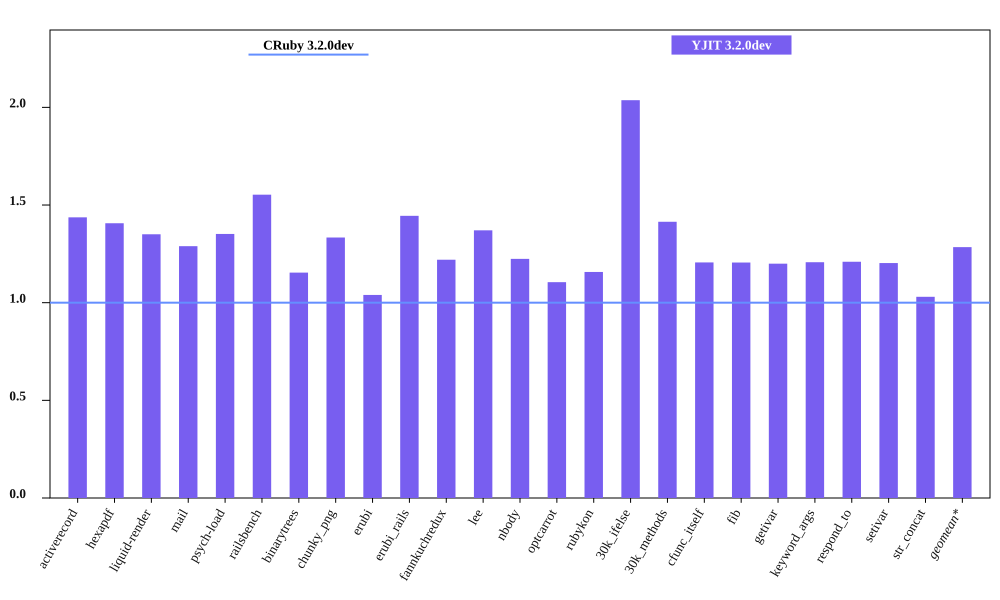

The file beside this chart, header and first rows:
bench, CRuby 3.2.0dev mem (MiB), YJIT 3.2.0dev mem (MiB), Inline Code, Outlined Code, YJIT Mem overhead
activerecord, 55.76, 80.12, 3, 2
hexapdf, 282.9, 397.9, 2, 2
liquid-render, 23.62, 31.89, 1, 1
mail, 42.3, 54.54, 2, 1
psych-load, 27.84, 37.64, 1, 1
railsbench, 95.29, 148, 6, 4
binarytrees, 22.58, 26.06, 1, 1
chunky_png, 30.93, 41.25, 1, 1
erubi, 89.64, 93.19, 1, 1
erubi_rails, 93.41, 134.9, 5, 3
fannkuchredux, 16.82, 20.52, 1, 1
lee, 27.03, 37.04, 1, 1
nbody, 16.84, 20.62, 1, 1
optcarrot, 54.52, 60.25, 1, 1
rubykon, 47.89, 55.42, 1, 1
30k_ifelse, 58.45, 119.1, 6, 5
30k_methods, 48.81, 69.03, 3, 2
cfunc_itself, 16.96, 20.46, 1, 1
fib, 16.91, 20.39, 1, 1
getivar, 16.98, 20.37, 1, 1
keyword_args, 16.91, 20.42, 1, 1
respond_to, 16.98, 20.54, 1, 1
setivar, 16.98, 20.43, 1, 1
str_concat, 101.4, 104.5, 1, 1
